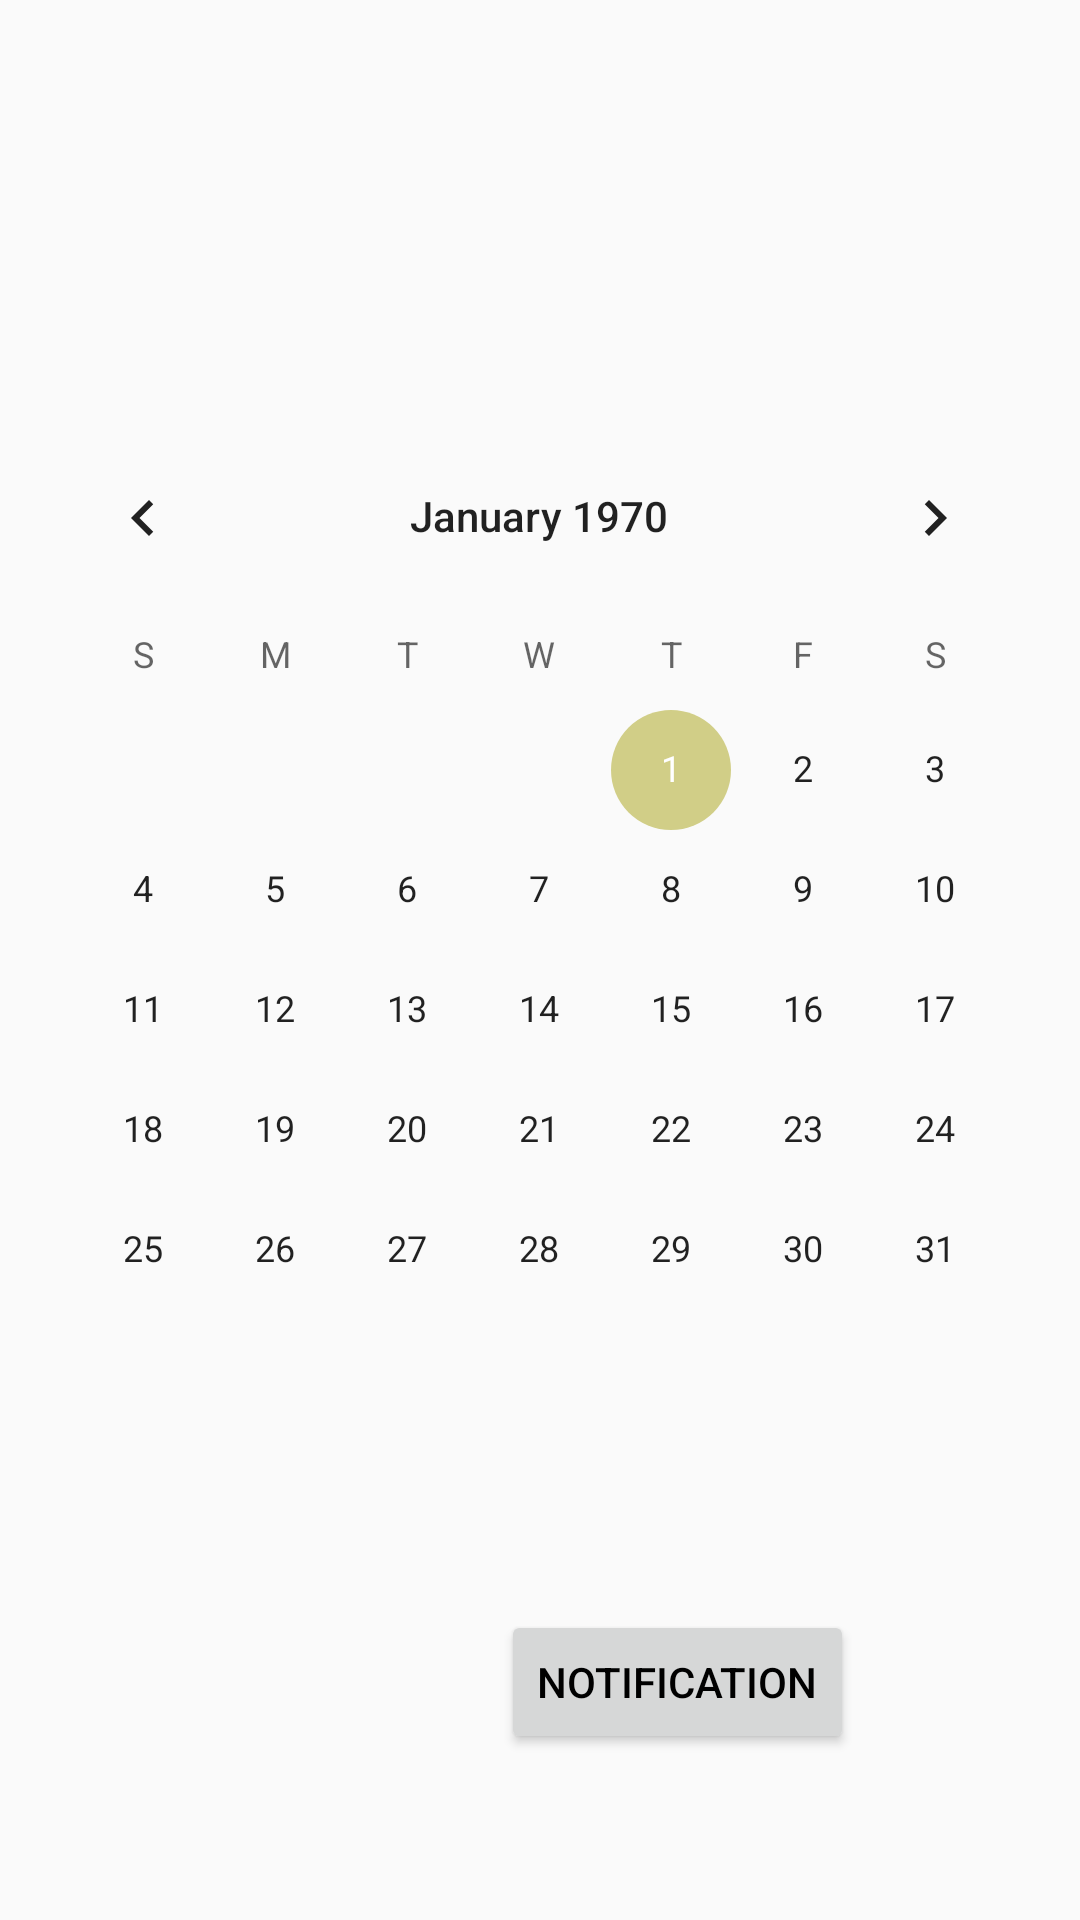

Write the Android layout XML for this screen, with the resource values it uses.
<!-- AndroidManifest.xml: application theme AppTheme -->
<!-- res/layout/activity_calendar.xml -->
<?xml version="1.0" encoding="utf-8"?>
<androidx.constraintlayout.widget.ConstraintLayout xmlns:android="http://schemas.android.com/apk/res/android"
    xmlns:app="http://schemas.android.com/apk/res-auto"
    xmlns:tools="http://schemas.android.com/tools"
    android:layout_width="match_parent"
    android:layout_height="match_parent"
    tools:context=".CalendarActivity">

    <CalendarView
        android:id="@+id/calendarView"
        android:layout_width="wrap_content"
        android:layout_height="wrap_content"
        android:layout_marginStart="30dp"
        android:layout_marginTop="184dp"
        android:layout_marginEnd="31dp"
        android:layout_marginBottom="209dp"
        app:layout_constraintBottom_toBottomOf="parent"
        app:layout_constraintEnd_toEndOf="parent"
        app:layout_constraintStart_toStartOf="parent"
        app:layout_constraintTop_toTopOf="parent" />

    <Button
        android:id="@+id/calendar_test_button"
        android:layout_width="wrap_content"
        android:layout_height="wrap_content"
        android:layout_marginStart="167dp"
        android:layout_marginTop="60dp"
        android:text="Notification"
        android:onClick="not"
        app:layout_constraintStart_toStartOf="parent"
        app:layout_constraintTop_toBottomOf="@+id/calendarView" />
</androidx.constraintlayout.widget.ConstraintLayout>
<!-- resources referenced by this layout -->
<resources>
  <style name="AppTheme" parent="Theme.AppCompat.Light.DarkActionBar">
          
          <item name="colorPrimary">@color/colorYellow</item>
          <item name="colorPrimaryDark">@color/colorYellow</item>
          <item name="colorAccent">@color/colorYellow</item>
          <item name="android:textColor">@color/black</item>
      </style>
  <color name="colorYellow">#D1CE87</color>
  <color name="black">#000000</color>
</resources>
